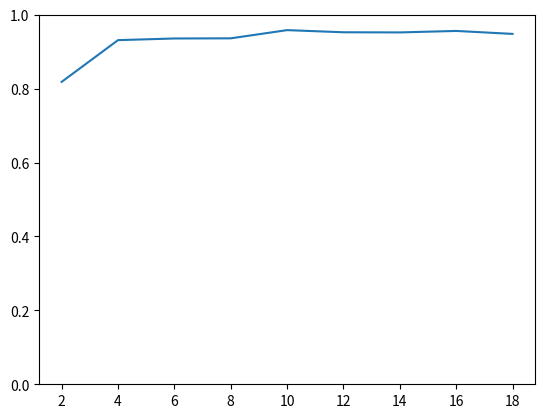

Reproduce this figure in Python.
import matplotlib.pyplot as plt
import numpy as np


x = np.array([2, 4, 6, 8, 10, 12, 14, 16, 18])
y = np.array(
    [
        0.8182,
        0.9311,
        0.9356,
        0.9360,
        0.9582,
        0.9524,
        0.9520,
        0.9560,
        0.9480,
    ]
)

plt.plot(x, y)
plt.ylim([0, 1])
plt.show()
